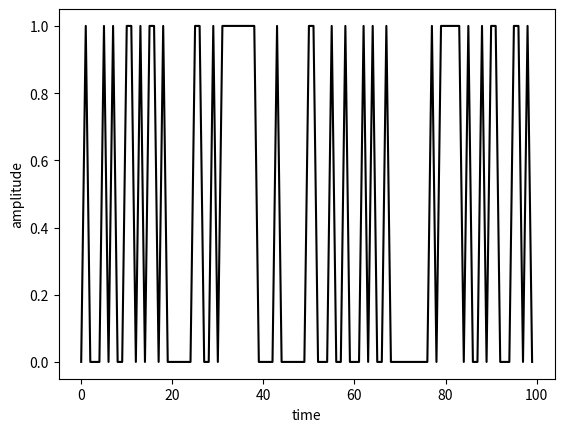

Write Python code to recreate this figure.
import numpy as np
import matplotlib.pyplot as plt

"""
    WHAT WE KNOW ABOUT THE PROBLEM:
        -> The signals have to be modeled as complex data (e.i. a+jb)
        -> There is a delay between the signals, which is a multiple of the sampling period T
        -> The delay also implies a phase difference between the signals, as modeled by the complex exponential
        -> There is an added noise signal
    USEFUL FACTS
        -> Sampled signal is s(kT) with samples at integer values of k
        -> FFT figures out which frequencies exist in that set of samples (the magnitude of the FFT indicates the strength of each frequency)
        -> FFT also figures out the delay (time shift needed to apply to each of those frequencies)
        -> The delay is the phase of the FFT                                                           
"""
SYMBOLS = 100
FREQ = 200
T = 1/FREQ
TIME = range(SYMBOLS) 
NRZ = np.random.randint(0, 2, SYMBOLS)

if __name__ == "__main__":
    print(str(NRZ))
    plt.plot(TIME, NRZ,'k-')
    plt.xlabel('time')
    plt.ylabel('amplitude')
    plt.show()

# FREQ = np.random.randint(50,500)# Sample rate
# T = 1/FREQ # Sample period